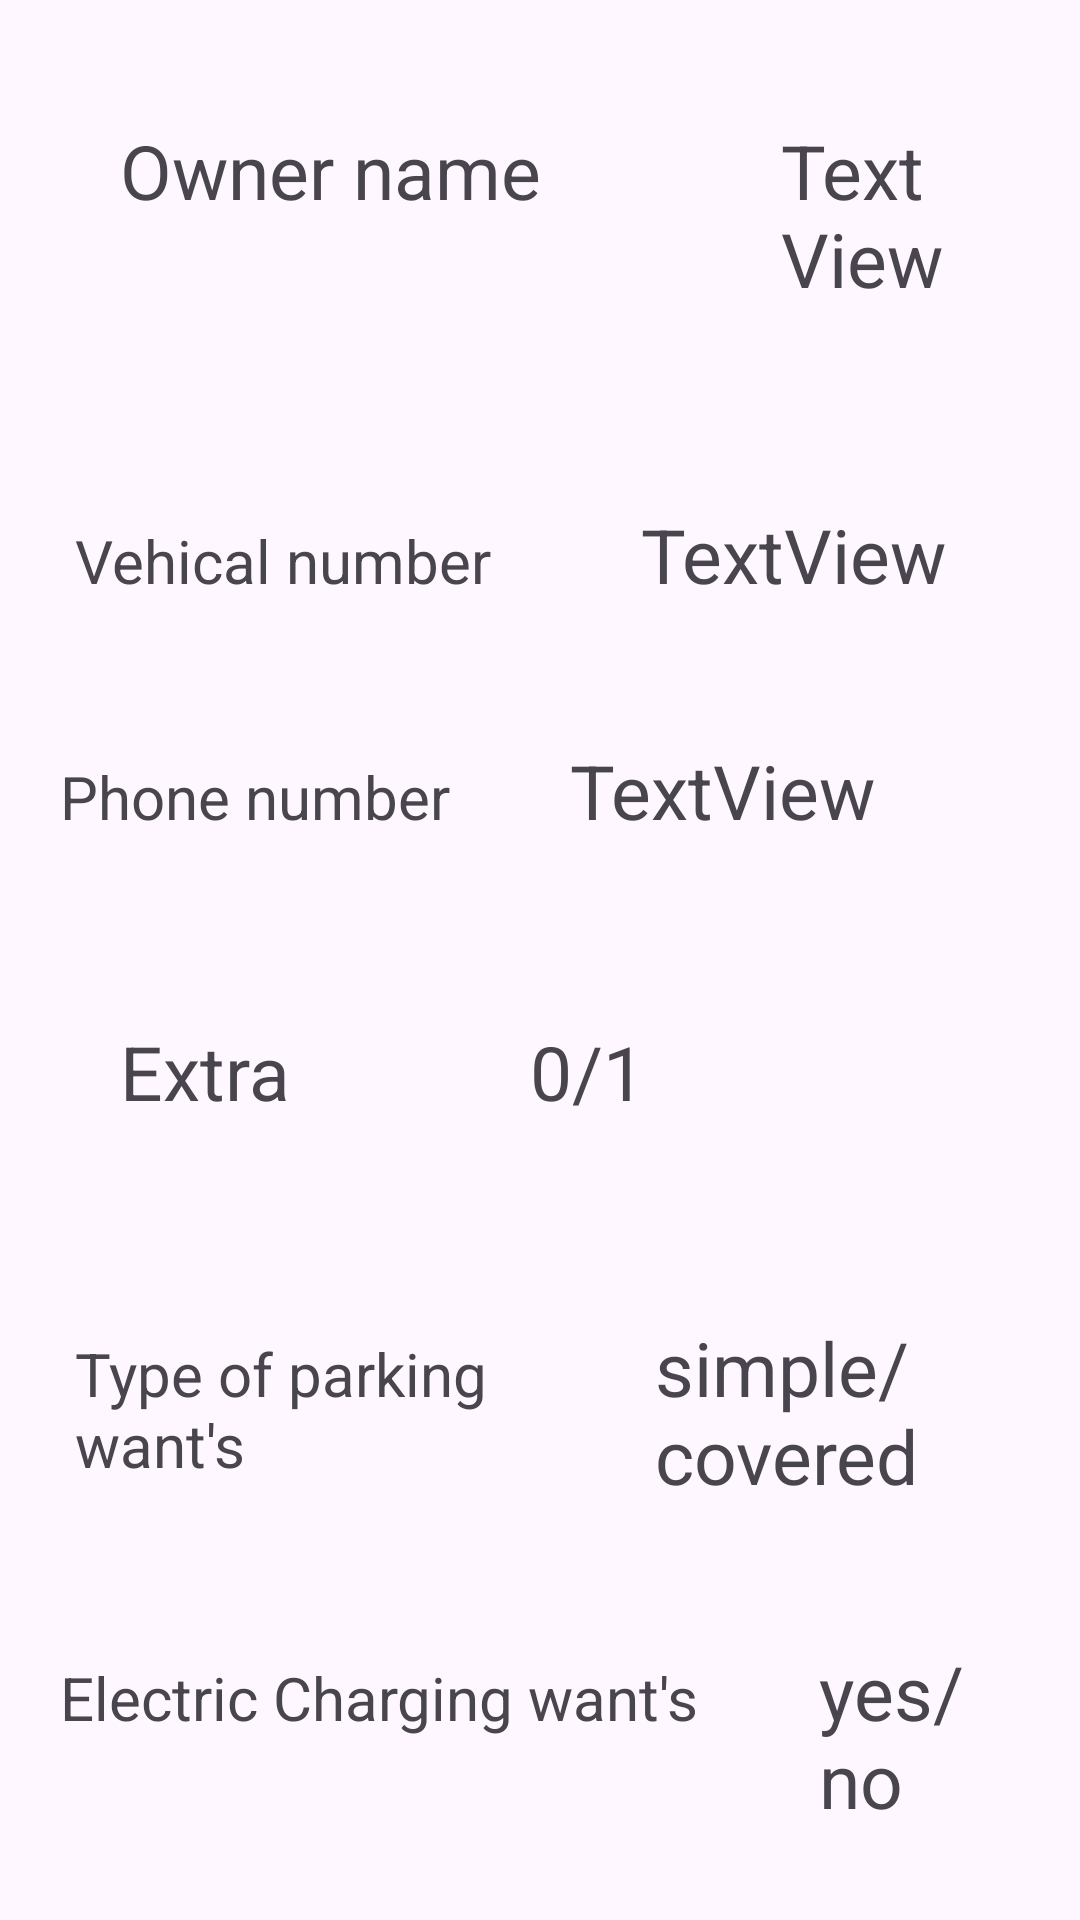

Here is an Android app screen rendered from its layout file. Give the layout XML and the strings, colors and styles it references.
<!-- AndroidManifest.xml: application theme Theme.CAR_PARKING -->
<!-- res/layout/activity_admincarview.xml -->
<?xml version="1.0" encoding="utf-8"?>
<LinearLayout xmlns:android="http://schemas.android.com/apk/res/android"
    xmlns:app="http://schemas.android.com/apk/res-auto"
    xmlns:tools="http://schemas.android.com/tools"
    android:layout_width="match_parent"
    android:layout_height="match_parent"
    android:orientation="vertical"
    tools:context=".admincarview">

    <LinearLayout
        android:layout_width="wrap_content"
        android:layout_height="wrap_content"
        android:orientation="horizontal">

        <TextView
            android:id="@+id/textView2"
            android:layout_width="wrap_content"
            android:layout_height="wrap_content"
            android:layout_margin="40dp"
            android:text="Owner name"
            android:textSize="25sp" />

        <TextView
            android:id="@+id/textView3"
            android:layout_width="wrap_content"
            android:layout_height="wrap_content"
            android:layout_margin="40dp"
            android:text="TextView"
            android:textSize="25sp" />

    </LinearLayout>

    <LinearLayout
        android:layout_width="wrap_content"
        android:layout_height="wrap_content"
        android:orientation="horizontal">

        <TextView
            android:id="@+id/textView4"
            android:layout_width="wrap_content"
            android:layout_height="wrap_content"
            android:layout_margin="25dp"
            android:layout_weight="1"
            android:text="Vehical number"
            android:textSize="20sp" />

        <TextView
            android:id="@+id/textView5"
            android:layout_width="wrap_content"
            android:layout_height="wrap_content"
            android:layout_margin="25dp"
            android:layout_weight="1"
            android:text="TextView"
            android:textSize="25sp" />

    </LinearLayout>

    <LinearLayout
        android:layout_width="match_parent"
        android:layout_height="wrap_content"
        android:orientation="horizontal">

        <TextView
            android:id="@+id/textView6"
            android:layout_width="wrap_content"
            android:layout_height="wrap_content"
            android:layout_margin="20sp"
            android:text="Phone number"
            android:textSize="20sp" />

        <TextView
            android:id="@+id/textView7"
            android:layout_width="wrap_content"
            android:layout_height="wrap_content"
            android:layout_margin="20sp"
            android:layout_weight="1"
            android:text="TextView"
            android:textSize="25sp" />
    </LinearLayout>

    <LinearLayout
        android:layout_width="wrap_content"
        android:layout_height="wrap_content"
        android:orientation="horizontal">

        <TextView
            android:id="@+id/textView8"
            android:layout_width="wrap_content"
            android:layout_height="wrap_content"
            android:layout_margin="40dp"
            android:text="Extra"
            android:textSize="25sp" />

        <TextView
            android:id="@+id/textView9"
            android:layout_width="wrap_content"
            android:layout_height="wrap_content"
            android:layout_margin="40dp"
            android:text="0/1"
            android:textSize="25sp" />

    </LinearLayout>

    <LinearLayout
        android:layout_width="wrap_content"
        android:layout_height="wrap_content"
        android:orientation="horizontal">

        <TextView
            android:id="@+id/textView10"
            android:layout_width="wrap_content"
            android:layout_height="wrap_content"
            android:layout_margin="25dp"
            android:layout_weight="1"
            android:text="Type of parking want's"
            android:textSize="20sp" />

        <TextView
            android:id="@+id/textView11"
            android:layout_width="wrap_content"
            android:layout_height="wrap_content"
            android:layout_margin="25dp"
            android:layout_weight="1"
            android:text="simple/covered"
            android:textSize="25sp" />

    </LinearLayout>

    <LinearLayout
        android:layout_width="match_parent"
        android:layout_height="wrap_content"
        android:orientation="horizontal">

        <TextView
            android:id="@+id/textView12"
            android:layout_width="wrap_content"
            android:layout_height="wrap_content"
            android:layout_margin="20sp"
            android:text="Electric Charging want's"
            android:textSize="20sp" />

        <TextView
            android:id="@+id/textView13"
            android:layout_width="wrap_content"
            android:layout_height="wrap_content"
            android:layout_margin="20sp"
            android:layout_weight="1"
            android:text="yes/no"
            android:textSize="25sp" />
    </LinearLayout>


</LinearLayout>
<!-- resources referenced by this layout -->
<resources>
  <style name="Theme.CAR_PARKING" parent="Base.Theme.CAR_PARKING" />
  <style name="Base.Theme.CAR_PARKING" parent="Theme.Material3.Light">
          
          
      </style>
</resources>
